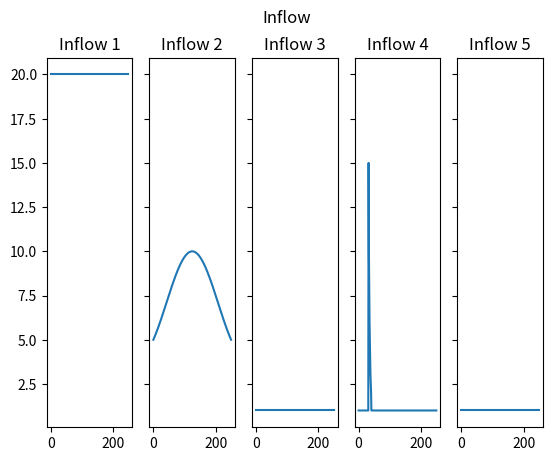
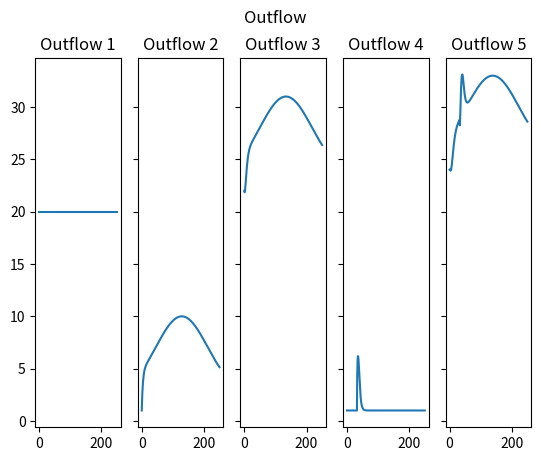

Reproduce these figures in Python, in order.
"""
river_model.py module : Muskingum-Cunge river routing model over a river network
"""

import numpy as np
import time
from matplotlib import pyplot as plt

class RiverModel:
    """A class to simulate a river routing model based on the Muskingum-Cunge model
    """

    def __init__(self, n_dim=5, mat_n_in=None, vec_k_in=None, vec_x_in=None):
        """Class constructor
        :param n_dim:
        :param mat_n_in:
        :param vec_k_in:
        :param vec_x_in:
        """

        if not isinstance(n_dim, int):
            raise TypeError("Input network size 'n_dim' must be an integer")
        if n_dim<=0:
            raise ValueError("Input network size 'n_dim' must be positive")
        self._n_dim = n_dim

        if mat_n_in is None:
            raise ValueError("Missing input network matrix 'mat_n_in'")
        if mat_n_in.ndim != 2:
            raise ValueError("Input network matrix must be 2D")
        if mat_n_in.shape[0] != mat_n_in.shape[1]:
            raise ValueError("Input network matrix must be square")
        if mat_n_in.shape[0] != n_dim:
            raise ValueError("Input network matrix size does not match input network size")
        if np.all(np.tril(mat_n_in, k=0) == 0):
            raise ValueError("Input network matrix must be strictly lower triangular")
        self._mat_n_in = mat_n_in

        if vec_k_in is None:
            raise ValueError("Missing input parameter vector 'vec_k_in'")
        if vec_k_in.ndim != 1:
            raise ValueError("Input k-parameter vector must be 1D")
        if vec_k_in.shape[0] != n_dim:
            raise ValueError("Input k-parameter vector size does not match input network size")
        self._vec_k_in = vec_k_in

        if vec_x_in is None:
            raise ValueError("Missing input parameter vector 'vec_x_in'")
        if vec_x_in.ndim != 1:
            raise ValueError("Input x-parameter vector must be 1D")
        if vec_x_in.shape[0] != n_dim:
            raise ValueError("Input x-parameter vector size does not match input network size")
        self._vec_x_in = vec_x_in

    def set_c1(self, d_t):
        """Set C1 parameters from river network parameters
        :return:
        """

        vec_c1 = (0.5*d_t - self._vec_k_in*self._vec_x_in) / (self._vec_k_in*(1-self._vec_x_in) + 0.5*d_t)

        return vec_c1

    def set_c2(self, d_t):
        """Set C2 parameters from river network parameters
        :return:
        """

        vec_c2 = (0.5 * d_t + self._vec_k_in * self._vec_x_in) / (self._vec_k_in * (1 - self._vec_x_in) + 0.5 * d_t)

        return vec_c2

    def set_c3(self, d_t):
        """Set C1 parameters from river network parameters
        :return:
        """

        vec_c3 = (self._vec_k_in * (1 - self._vec_x_in) - 0.5 * d_t) / (self._vec_k_in * (1 - self._vec_x_in) + 0.5 * d_t)

        return vec_c3

    def _prepare_run(self, in_longest_path=2, vec_c1=None):
        """Not optimized, can not be used on a big network
        :param in_longest_path: int
            add a routine to automatically copute it
        :param vec_c1:
        :return:
        """

        mat_model = np.eye(self._n_dim)
        mat_propag = np.diag(vec_c1) @ self._mat_n_in
        mat_tmp = mat_propag
        for k in range(1,in_longest_path):
            mat_model += mat_tmp
            mat_tmp @= mat_propag
        mat_model += mat_tmp

        print(mat_model)

        return mat_model

    def _single_iteration(self, mat_model=None, vec_c1=None, vec_c2=None, vec_c3=None, vec_q_in_t=None, vec_q_out_t=None):
        """Run a single model iteration
        :param in_longest_path:
        :param vec_c1:
        :param vec_c2:
        :param vec_c3:
        :param vec_q_in_t:
        :param vec_q_out_t:
        :return:
        """

        vec_q_out_next = vec_c1 * vec_q_in_t
        vec_q_out_next += vec_c3 * vec_q_out_t
        vec_q_out_next += np.diag(vec_c2) @ (self._mat_n_in @ vec_q_out_t + vec_q_in_t)

        vec_q_out_next = mat_model @ vec_q_out_next

        return vec_q_out_next

    def run(self, n_iter=10, in_longest_path=2, vec_c1=None, vec_c2=None, vec_c3=None, vec_q_0=None, mat_q_in_ts=None):
        """
        :param n_iter:
        :param in_longest_path:
        :param vec_c1:
        :param vec_c2:
        :param vec_c3:
        :param vec_q_0:
        :param mat_q_in_ts:
        :return:
        """

        if vec_q_0.ndim != 1:
            raise ValueError("Initial condition should be a 1D vector")
        if vec_q_0.size != self._n_dim:
            raise ValueError("Initial condition does not match network size")

        if mat_q_in_ts.ndim != 2:
            raise ValueError("Inflow boundary condition should be a 2D vector")
        if mat_q_in_ts.shape[0] != self._n_dim:
            raise ValueError("Inflow boundary condition does not match network size")
        if mat_q_in_ts.shape[1] != n_iter:
            raise ValueError("Inflow boundary condition timeseries does not match number of iteration")

        mat_model = self._prepare_run(in_longest_path=in_longest_path, vec_c1=vec_c1)
        mat_q_out_ts = np.zeros((self._n_dim, n_iter+1))
        mat_q_out_ts[:,0] = vec_q_0

        for il_i in range(n_iter):
            mat_q_out_ts[:,il_i+1] = self._single_iteration(mat_model=mat_model,
                                                            vec_c1=vec_c1,
                                                            vec_c2=vec_c2,
                                                            vec_c3=vec_c3,
                                                            vec_q_in_t=mat_q_in_ts[:,il_i],
                                                            vec_q_out_t=mat_q_out_ts[:,il_i])

        return mat_q_out_ts

if __name__ == "__main__":
    """Main run
    """

    # Set model
    n_network = 5
    mat_network = np.array([[0, 0, 0, 0 ,0],[0, 0, 0, 0 ,0],[1, 1, 0, 0, 0],[0, 0, 0, 0, 0],[0, 0, 1, 1, 0]])
    in_longest_past = 2
    x = 0.25 * np.ones((n_network,))
    k = 2.5 * np.ones((n_network,))
    d_t = 0.5
    n_iter = 250

    # Set inflow
    mat_q_in_ts = np.ones((n_network,n_iter))
    mat_q_in_ts[0,:] = 20. * mat_q_in_ts[0,:]
    mat_q_in_ts[1, :] = 5.*(1. + np.sinc(np.linspace(start=-1, stop=1, num=n_iter)))
    mat_q_in_ts[3, 32:45] = np.array([15., 10., 8., 6., 5., 4., 3., 2.5, 2, 1., 1., 1., 1.])

    fig_in, axis_in = plt.subplots(1,5, sharey=True)
    fig_in.suptitle("Inflow")
    for il_i in range(n_network):
        axis_in[il_i].plot(mat_q_in_ts[il_i,:])
        axis_in[il_i].set_title(f"Inflow {il_i+1}")


    # Set initial condition
    vec_q_t0 = np.array([20., 1., 22., 1., 24.])

    # Run model
    my_model = RiverModel(n_dim=n_network,
                          mat_n_in=mat_network,
                          vec_k_in=k,
                          vec_x_in=x)
    vec_c1 = my_model.set_c1(d_t)
    vec_c2 = my_model.set_c2(d_t)
    vec_c3 = my_model.set_c3(d_t)

    mat_q_out_ts = my_model.run(n_iter=n_iter,
                                in_longest_path=in_longest_past,
                                vec_c1=vec_c1,
                                vec_c2=vec_c2,
                                vec_c3=vec_c3,
                                vec_q_0=vec_q_t0,
                                mat_q_in_ts=mat_q_in_ts)

    fig_out, axis_out = plt.subplots(1,5, sharey=True)
    fig_out.suptitle("Outflow")
    for il_i in range(n_network):
        axis_out[il_i].plot(mat_q_out_ts[il_i,:])
        axis_out[il_i].set_title(f"Outflow {il_i+1}")

    plt.draw()
    plt.show()
